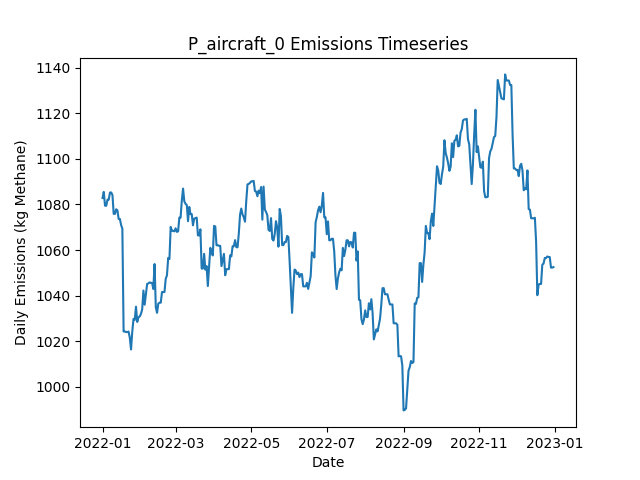

Values plotted in this chart, from the file beside it:
Date, Daily Emissions (Kg Methane), Daily Mitigable Emissions (Kg Methane), Daily Non-Mitigable Emissions (Kg Methan…, Daily Cost ($), Active Leaks, New Leaks, Leaks Repaired, Leaks Naturally Repaired, Leaks Tagged, Daily Repair Cost ($), Daily Natural Repair Cost ($), aircraft_mdl_high Deployment Cost ($), aircraft_mdl_high Sites flagged for Foll…, aircraft_mdl_high Leaks tagged for repai…, aircraft_mdl_high Sites Visited, aircraft_mdl_high Travel Time (Minutes), aircraft_mdl_high Survey Time (Minutes), OGI_FU_mdl_high Deployment Cost ($), OGI_FU_mdl_high Sites flagged for Follow…, OGI_FU_mdl_high Leaks tagged for repair, OGI_FU_mdl_high Sites Visited, OGI_FU_mdl_high Travel Time (Minutes), OGI_FU_mdl_high Survey Time (Minutes)
2022-01-01, 1083, 766.4, 316.4, 250, 373, 375, 0, 1, 0.00000, 0.00000, 200, 250, 0, , 10, 20, 10, 0.00000, , 0, 0, 0, 0
2022-01-02, 1086, 769.1, 316.4, 0.00000, 374, 2, 0, 1, 0.00000, 0.00000, 200, 0.00000, 0, , 0, 0, 0, 0.00000, , 0, 0, 0, 0
2022-01-03, 1079, 761.1, 318.4, 500, 372, 1, 0, 3, 15, 0.00000, 600, 0.00000, 1, , 0, 0, 0, 500, , 15, 1, 30, 120
2022-01-04, 1079, 761.1, 318.4, 0.00000, 372, 0, 0, 0, 0.00000, 0.00000, 0.00000, 0.00000, 0, , 0, 0, 0, 0.00000, , 0, 0, 0, 0
2022-01-05, 1082, 763.7, 318.4, 0.00000, 373, 1, 0, 0, 0.00000, 0.00000, 0.00000, 0.00000, 0, , 0, 0, 0, 0.00000, , 0, 0, 0, 0
2022-01-06, 1082, 763.7, 318.4, 0.00000, 373, 0, 0, 0, 0.00000, 0.00000, 0.00000, 0.00000, 0, , 0, 0, 0, 0.00000, , 0, 0, 0, 0
2022-01-07, 1085, 766.9, 318.4, 0.00000, 375, 2, 0, 0, 0.00000, 0.00000, 0.00000, 0.00000, 0, , 0, 0, 0, 0.00000, , 0, 0, 0, 0
2022-01-08, 1085, 766.9, 318.4, 0.00000, 375, 1, 0, 1, 0.00000, 0.00000, 200, 0.00000, 0, , 0, 0, 0, 0.00000, , 0, 0, 0, 0
2022-01-09, 1084, 765.8, 318.4, 0.00000, 376, 2, 0, 1, 0.00000, 0.00000, 200, 0.00000, 0, , 0, 0, 0, 0.00000, , 0, 0, 0, 0
2022-01-10, 1076, 757.5, 318.4, 0.00000, 375, 0, 0, 1, 0.00000, 0.00000, 200, 0.00000, 0, , 0, 0, 0, 0.00000, , 0, 0, 0, 0
2022-01-11, 1076, 757.5, 318.4, 0.00000, 375, 0, 0, 0, 0.00000, 0.00000, 0.00000, 0.00000, 0, , 0, 0, 0, 0.00000, , 0, 0, 0, 0
2022-01-12, 1078, 759.3, 318.6, 0.00000, 376, 2, 0, 1, 0.00000, 0.00000, 200, 0.00000, 0, , 0, 0, 0, 0.00000, , 0, 0, 0, 0
2022-01-13, 1077, 758.8, 318.6, 0.00000, 375, 0, 0, 1, 0.00000, 0.00000, 200, 0.00000, 0, , 0, 0, 0, 0.00000, , 0, 0, 0, 0
2022-01-14, 1074, 755, 318.6, 0.00000, 376, 2, 0, 1, 0.00000, 0.00000, 200, 0.00000, 0, , 0, 0, 0, 0.00000, , 0, 0, 0, 0
2022-01-15, 1074, 755, 318.6, 0.00000, 376, 0, 0, 0, 0.00000, 0.00000, 0.00000, 0.00000, 0, , 0, 0, 0, 0.00000, , 0, 0, 0, 0
2022-01-16, 1071, 752.4, 318.6, 0.00000, 375, 0, 0, 1, 0.00000, 0.00000, 200, 0.00000, 0, , 0, 0, 0, 0.00000, , 0, 0, 0, 0
2022-01-17, 1069, 750.8, 318.6, 0.00000, 374, 0, 0, 1, 0.00000, 0.00000, 200, 0.00000, 0, , 0, 0, 0, 0.00000, , 0, 0, 0, 0
2022-01-18, 1024, 705.7, 318.6, 2400, 361, 0, 12, 1, 0.00000, 2400, 200, 0.00000, 0, , 0, 0, 0, 0.00000, , 0, 0, 0, 0
2022-01-19, 1024, 705.7, 318.6, 0.00000, 361, 0, 0, 0, 0.00000, 0.00000, 0.00000, 0.00000, 0, , 0, 0, 0, 0.00000, , 0, 0, 0, 0
2022-01-20, 1024, 705.4, 318.6, 0.00000, 360, 1, 0, 2, 0.00000, 0.00000, 400, 0.00000, 0, , 0, 0, 0, 0.00000, , 0, 0, 0, 0
2022-01-21, 1024, 705.4, 318.6, 0.00000, 360, 1, 0, 1, 0.00000, 0.00000, 200, 0.00000, 0, , 0, 0, 0, 0.00000, , 0, 0, 0, 0
2022-01-22, 1024, 705.7, 318.6, 0.00000, 360, 1, 0, 1, 0.00000, 0.00000, 200, 0.00000, 0, , 0, 0, 0, 0.00000, , 0, 0, 0, 0
2022-01-23, 1022, 703, 318.6, 0.00000, 359, 0, 0, 1, 0.00000, 0.00000, 200, 0.00000, 0, , 0, 0, 0, 0.00000, , 0, 0, 0, 0
2022-01-24, 1016, 704.8, 311.6, 0.00000, 359, 2, 0, 1, 0.00000, 0.00000, 200, 0.00000, 0, , 0, 0, 0, 0.00000, , 0, 0, 0, 0
2022-01-25, 1024, 713, 311.2, 0.00000, 359, 1, 0, 0, 0.00000, 0.00000, 0.00000, 0.00000, 0, , 0, 0, 0, 0.00000, , 0, 0, 0, 0
2022-01-26, 1030, 718.6, 311.2, 0.00000, 359, 1, 0, 1, 0.00000, 0.00000, 200, 0.00000, 0, , 0, 0, 0, 0.00000, , 0, 0, 0, 0
2022-01-27, 1029, 718.6, 310.7, 0.00000, 358, 1, 0, 1, 0.00000, 0.00000, 200, 0.00000, 0, , 0, 0, 0, 0.00000, , 0, 0, 0, 0
2022-01-28, 1035, 724.4, 310.7, 0.00000, 358, 1, 0, 1, 0.00000, 0.00000, 200, 0.00000, 0, , 0, 0, 0, 0.00000, , 0, 0, 0, 0
2022-01-29, 1028, 717.7, 310.7, 0.00000, 358, 2, 0, 2, 0.00000, 0.00000, 400, 0.00000, 0, , 0, 0, 0, 0.00000, , 0, 0, 0, 0
2022-01-30, 1030, 717.7, 312.7, 0.00000, 359, 1, 0, 0, 0.00000, 0.00000, 0.00000, 0.00000, 0, , 0, 0, 0, 0.00000, , 0, 0, 0, 0
2022-01-31, 1031, 718.2, 312.7, 0.00000, 360, 2, 0, 0, 0.00000, 0.00000, 0.00000, 0.00000, 0, , 0, 0, 0, 0.00000, , 0, 0, 0, 0
2022-02-01, 1032, 719.3, 312.7, 0.00000, 360, 1, 0, 1, 0.00000, 0.00000, 200, 0.00000, 0, , 0, 0, 0, 0.00000, , 0, 0, 0, 0
2022-02-02, 1034, 719.3, 314.7, 0.00000, 361, 1, 0, 0, 0.00000, 0.00000, 0.00000, 0.00000, 0, , 0, 0, 0, 0.00000, , 0, 0, 0, 0
2022-02-03, 1042, 727.6, 314.7, 0.00000, 362, 1, 0, 0, 0.00000, 0.00000, 0.00000, 0.00000, 0, , 0, 0, 0, 0.00000, , 0, 0, 0, 0
2022-02-04, 1036, 723.3, 312.7, 0.00000, 359, 0, 0, 2, 0.00000, 0.00000, 400, 0.00000, 0, , 0, 0, 0, 0.00000, , 0, 0, 0, 0
2022-02-05, 1041, 725.8, 314.9, 0.00000, 361, 3, 0, 1, 0.00000, 0.00000, 200, 0.00000, 0, , 0, 0, 0, 0.00000, , 0, 0, 0, 0
2022-02-06, 1045, 730.2, 314.9, 0.00000, 362, 1, 0, 0, 0.00000, 0.00000, 0.00000, 0.00000, 0, , 0, 0, 0, 0.00000, , 0, 0, 0, 0
2022-02-07, 1045, 730.2, 315.1, 0.00000, 362, 1, 0, 0, 0.00000, 0.00000, 0.00000, 0.00000, 0, , 0, 0, 0, 0.00000, , 0, 0, 0, 0
2022-02-08, 1046, 730.2, 315.6, 0.00000, 363, 1, 0, 0, 0.00000, 0.00000, 0.00000, 0.00000, 0, , 0, 0, 0, 0.00000, , 0, 0, 0, 0
2022-02-09, 1046, 730, 315.6, 0.00000, 362, 0, 0, 1, 0.00000, 0.00000, 200, 0.00000, 0, , 0, 0, 0, 0.00000, , 0, 0, 0, 0
2022-02-10, 1046, 730, 315.6, 0.00000, 362, 1, 0, 1, 0.00000, 0.00000, 200, 0.00000, 0, , 0, 0, 0, 0.00000, , 0, 0, 0, 0
2022-02-11, 1043, 727.3, 315.6, 0.00000, 361, 0, 0, 1, 0.00000, 0.00000, 200, 0.00000, 0, , 0, 0, 0, 0.00000, , 0, 0, 0, 0
2022-02-12, 1054, 738.3, 315.6, 0.00000, 364, 4, 0, 1, 0.00000, 0.00000, 200, 0.00000, 0, , 0, 0, 0, 0.00000, , 0, 0, 0, 0
2022-02-13, 1035, 721.3, 313.6, 0.00000, 360, 0, 0, 3, 0.00000, 0.00000, 600, 0.00000, 0, , 0, 0, 0, 0.00000, , 0, 0, 0, 0
2022-02-14, 1032, 719.1, 313.4, 0.00000, 359, 2, 0, 2, 0.00000, 0.00000, 400, 0.00000, 0, , 0, 0, 0, 0.00000, , 0, 0, 0, 0
2022-02-15, 1036, 714.8, 321.7, 0.00000, 358, 1, 0, 2, 0.00000, 0.00000, 400, 0.00000, 0, , 0, 0, 0, 0.00000, , 0, 0, 0, 0
2022-02-16, 1037, 715.3, 321.7, 0.00000, 359, 2, 0, 1, 0.00000, 0.00000, 200, 0.00000, 0, , 0, 0, 0, 0.00000, , 0, 0, 0, 0
2022-02-17, 1037, 715.3, 321.7, 0.00000, 359, 0, 0, 0, 0.00000, 0.00000, 0.00000, 0.00000, 0, , 0, 0, 0, 0.00000, , 0, 0, 0, 0
2022-02-18, 1042, 717.9, 323.6, 0.00000, 361, 2, 0, 0, 0.00000, 0.00000, 0.00000, 0.00000, 0, , 0, 0, 0, 0.00000, , 0, 0, 0, 0
2022-02-19, 1042, 717.9, 323.6, 0.00000, 361, 0, 0, 0, 0.00000, 0.00000, 0.00000, 0.00000, 0, , 0, 0, 0, 0.00000, , 0, 0, 0, 0
2022-02-20, 1042, 717.9, 323.6, 0.00000, 361, 0, 0, 0, 0.00000, 0.00000, 0.00000, 0.00000, 0, , 0, 0, 0, 0.00000, , 0, 0, 0, 0
2022-02-21, 1047, 723.8, 323.6, 0.00000, 362, 3, 0, 2, 0.00000, 0.00000, 400, 0.00000, 0, , 0, 0, 0, 0.00000, , 0, 0, 0, 0
2022-02-22, 1049, 725.3, 323.6, 0.00000, 363, 2, 0, 1, 0.00000, 0.00000, 200, 0.00000, 0, , 0, 0, 0, 0.00000, , 0, 0, 0, 0
2022-02-23, 1057, 732.9, 323.6, 0.00000, 362, 2, 0, 3, 0.00000, 0.00000, 600, 0.00000, 0, , 0, 0, 0, 0.00000, , 0, 0, 0, 0
2022-02-24, 1056, 732.5, 323.6, 0.00000, 360, 0, 0, 2, 0.00000, 0.00000, 400, 0.00000, 0, , 0, 0, 0, 0.00000, , 0, 0, 0, 0
2022-02-25, 1070, 738.3, 331.9, 0.00000, 362, 3, 0, 1, 0.00000, 0.00000, 200, 0.00000, 0, , 0, 0, 0, 0.00000, , 0, 0, 0, 0
2022-02-26, 1068, 738.5, 329.9, 0.00000, 362, 1, 0, 0, 0.00000, 0.00000, 0.00000, 0.00000, 0, , 0, 0, 0, 0.00000, , 0, 0, 0, 0
2022-02-27, 1068, 738.5, 329.9, 0.00000, 362, 0, 0, 0, 0.00000, 0.00000, 0.00000, 0.00000, 0, , 0, 0, 0, 0.00000, , 0, 0, 0, 0
2022-02-28, 1068, 738.3, 329.9, 0.00000, 361, 0, 0, 1, 0.00000, 0.00000, 200, 0.00000, 0, , 0, 0, 0, 0.00000, , 0, 0, 0, 0
2022-03-01, 1070, 739.6, 329.9, 0.00000, 361, 1, 0, 1, 0.00000, 0.00000, 200, 0.00000, 0, , 0, 0, 0, 0.00000, , 0, 0, 0, 0
... 305 more rows
